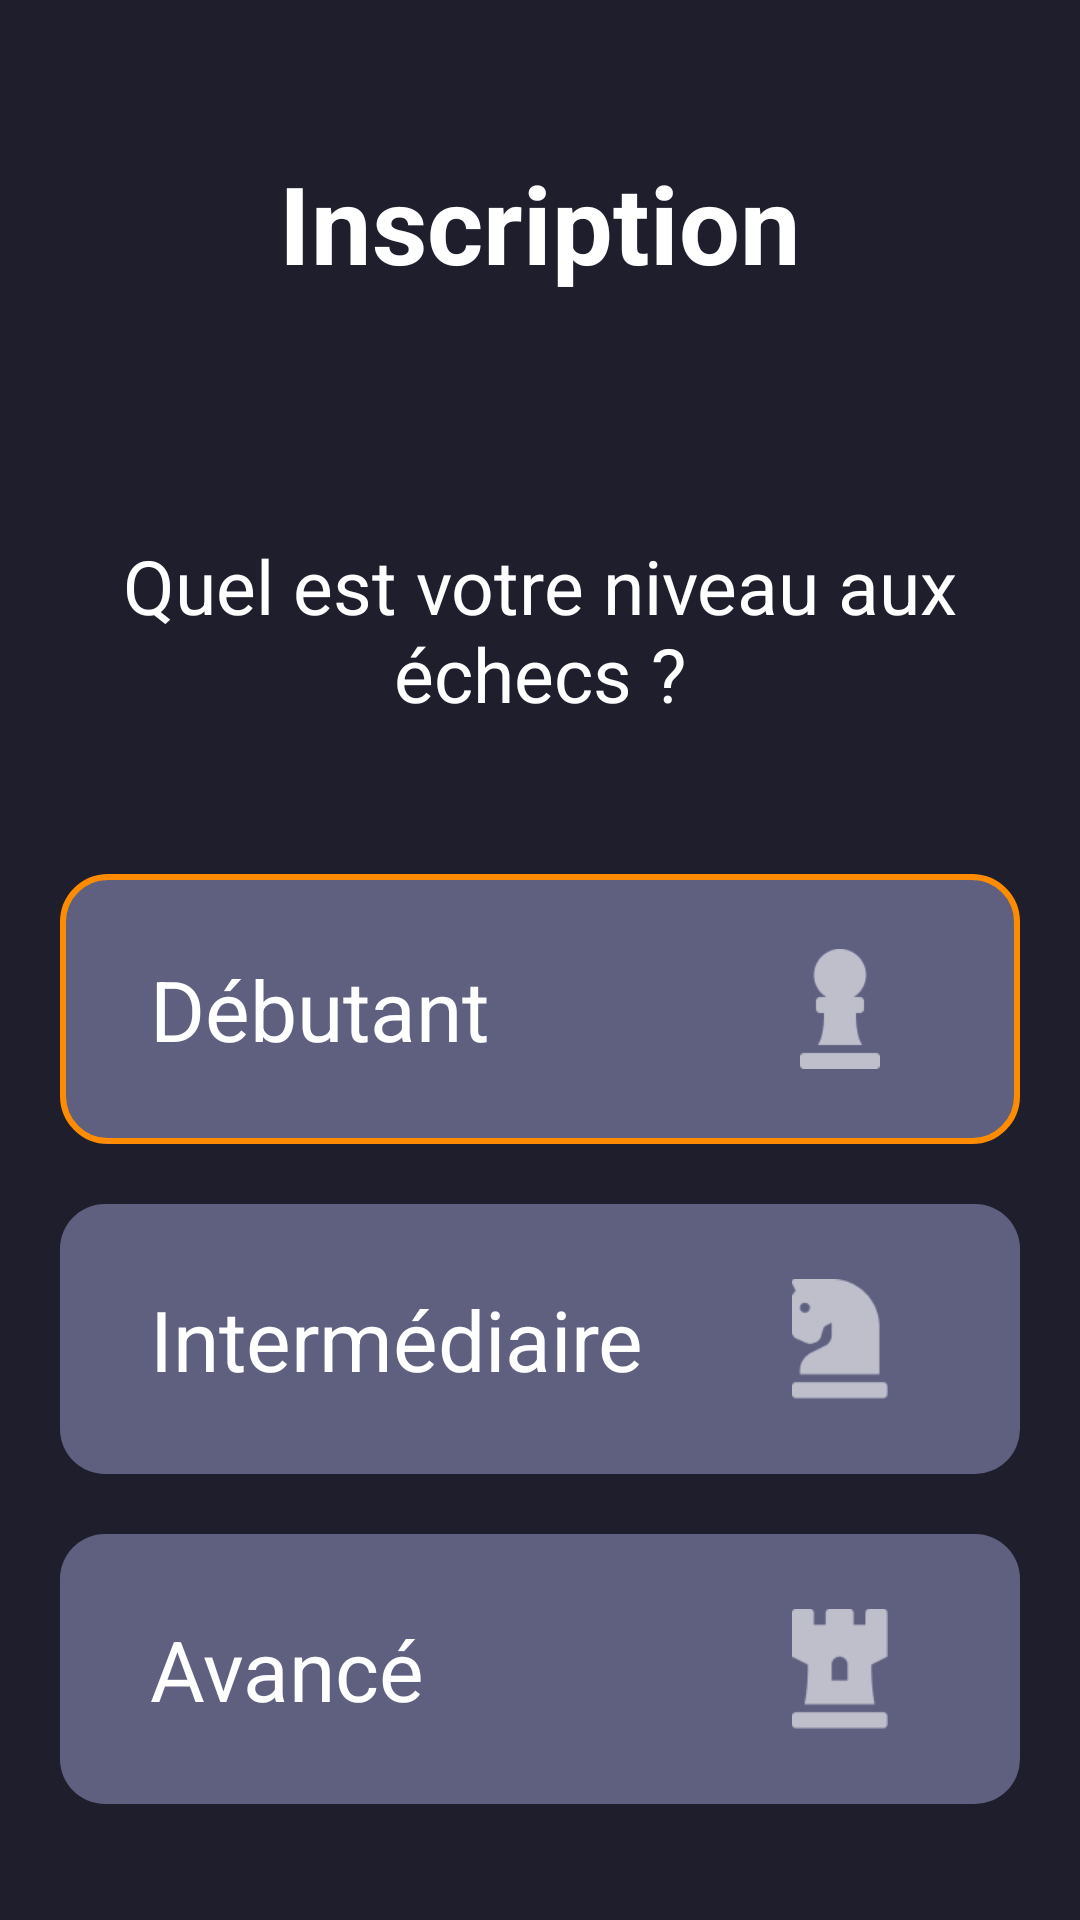

Reconstruct the res/layout file that produces this screen, plus the resources it refers to.
<!-- AndroidManifest.xml: application theme Theme.SmartChess -->
<!-- res/layout/activity_inscription.xml -->
<?xml version="1.0" encoding="utf-8"?>
<RelativeLayout xmlns:android="http://schemas.android.com/apk/res/android"
    android:layout_width="match_parent"
    android:layout_height="match_parent"
    android:background="#1E1E2D">

    <TextView
        android:id="@+id/title"
        android:layout_width="match_parent"
        android:layout_height="wrap_content"
        android:layout_marginTop="50dp"
        android:text="Inscription"
        android:gravity="center"
        android:textColor="#FFFFFF"
        android:textSize="36sp"
        android:textStyle="bold" />

    <TextView
        android:id="@+id/question"
        android:layout_width="match_parent"
        android:gravity="center"
        android:layout_height="wrap_content"
        android:layout_below="@id/title"
        android:layout_marginTop="80dp"
        android:layout_marginHorizontal="20dp"
        android:text="Quel est votre niveau aux échecs ?"
        android:textColor="#FFFFFF"
        android:textSize="25sp" />

    <RelativeLayout
        android:id="@+id/option_debutant"
        android:layout_width="match_parent"
        android:layout_height="90dp"
        android:layout_below="@id/question"
        android:layout_marginTop="50dp"
        android:layout_marginHorizontal="20dp"
        android:background="@drawable/insc_selected_option_background">

        <TextView
            android:layout_width="wrap_content"
            android:layout_height="wrap_content"
            android:layout_centerVertical="true"
            android:layout_marginStart="30dp"
            android:text="Débutant"
            android:textColor="#FFFFFF"
            android:textSize="28sp" />

        <ImageView
            android:id="@+id/img_debutant"
            android:layout_width="40dp"
            android:layout_height="40dp"
            android:layout_alignParentEnd="true"
            android:layout_centerVertical="true"
            android:layout_marginEnd="40dp"
            android:src="@drawable/insc_pawn"
            android:contentDescription="Pion d'échecs" />
    </RelativeLayout>

    <RelativeLayout
        android:id="@+id/option_intermediaire"
        android:layout_width="match_parent"
        android:layout_height="90dp"
        android:layout_below="@id/option_debutant"
        android:layout_marginTop="20dp"
        android:layout_marginHorizontal="20dp"
        android:background="@drawable/insc_unselected_option_background">

        <TextView
            android:layout_width="wrap_content"
            android:layout_height="wrap_content"
            android:layout_centerVertical="true"
            android:layout_marginStart="30dp"
            android:text="Intermédiaire"
            android:textColor="#FFFFFF"
            android:textSize="28sp" />

        <ImageView
            android:id="@+id/img_intermediaire"
            android:layout_width="40dp"
            android:layout_height="40dp"
            android:layout_alignParentEnd="true"
            android:layout_centerVertical="true"
            android:layout_marginEnd="40dp"
            android:src="@drawable/insc_knight"
            android:contentDescription="Cavalier d'échecs" />
    </RelativeLayout>

    <RelativeLayout
        android:id="@+id/option_avance"
        android:layout_width="match_parent"
        android:layout_height="90dp"
        android:layout_below="@id/option_intermediaire"
        android:layout_marginTop="20dp"
        android:layout_marginHorizontal="20dp"
        android:background="@drawable/insc_unselected_option_background">

        <TextView
            android:layout_width="wrap_content"
            android:layout_height="wrap_content"
            android:layout_centerVertical="true"
            android:layout_marginStart="30dp"
            android:text="Avancé"
            android:textColor="#FFFFFF"
            android:textSize="28sp" />

        <ImageView
            android:id="@+id/img_avance"
            android:layout_width="40dp"
            android:layout_height="40dp"
            android:layout_alignParentEnd="true"
            android:layout_centerVertical="true"
            android:layout_marginEnd="40dp"
            android:src="@drawable/insc_rook"
            android:contentDescription="Tour d'échecs" />
    </RelativeLayout>

    <androidx.appcompat.widget.AppCompatButton
        android:id="@+id/btnValider"
        android:layout_width="wrap_content"
        android:paddingHorizontal="75dp"
        android:layout_height="55dp"
        android:layout_centerHorizontal="true"
        android:layout_marginTop="80dp"
        android:layout_below="@id/option_avance"
        android:background="@drawable/btn_connexion"
        android:text="Valider"
        android:textColor="#FFFFFF"
        android:textSize="20sp"
        android:textStyle="bold" />

</RelativeLayout>
<!-- resources referenced by this layout -->
<resources>
  <!-- drawable btn_connexion (drawable) -->
  <?xml version="1.0" encoding="utf-8"?>
  <shape xmlns:android="http://schemas.android.com/apk/res/android"
      android:shape="rectangle">
      <gradient
          android:startColor="#FF8C00"
          android:endColor="#FFA300"
          android:angle="0"/>
      <corners android:radius="15dp"/>
      <padding android:left="10dp" android:right="10dp" />
  </shape>
  <!-- drawable insc_knight: png bitmap (drawable, 887 bytes) -->
  <!-- drawable insc_pawn: png bitmap (drawable, 768 bytes) -->
  <!-- drawable insc_rook: png bitmap (drawable, 717 bytes) -->
  <!-- drawable insc_selected_option_background (drawable) -->
  <?xml version="1.0" encoding="utf-8"?>
  <shape xmlns:android="http://schemas.android.com/apk/res/android"
      android:shape="rectangle">
      <solid android:color="#5F6080"/>
      <stroke
          android:width="2dp"
          android:color="#FF8C00"/>
      <corners android:radius="15dp"/>
  </shape>
  <!-- drawable insc_unselected_option_background (drawable) -->
  <?xml version="1.0" encoding="utf-8"?>
  <shape xmlns:android="http://schemas.android.com/apk/res/android"
      android:shape="rectangle">
      <solid android:color="#5F6080"/>
      <corners android:radius="15dp"/>
  </shape>
  <style name="Theme.SmartChess" parent="Base.Theme.SmartChess" />
  <style name="Base.Theme.SmartChess" parent="Theme.Material3.DayNight.NoActionBar">
          <item name="android:statusBarColor">#1B1A25</item>
          
          
      </style>
</resources>
